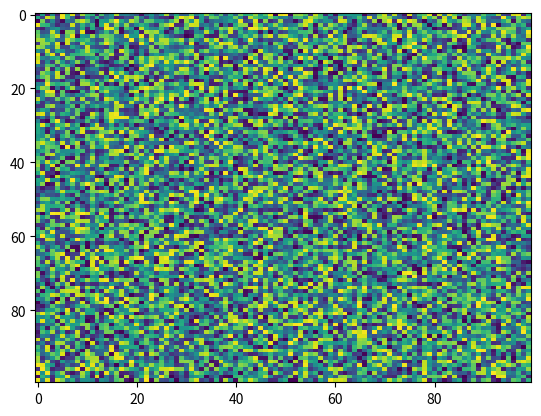

Reproduce this figure in Python.
import matplotlib.pyplot as plt
import numpy as np
X = np.random.rand(100, 100)
plt.imshow(X, 'viridis', None, vmax=None, origin='upper', aspect='auto', interpolation='nearest', alpha=None, vmin=None, interpolation_stage=None)
